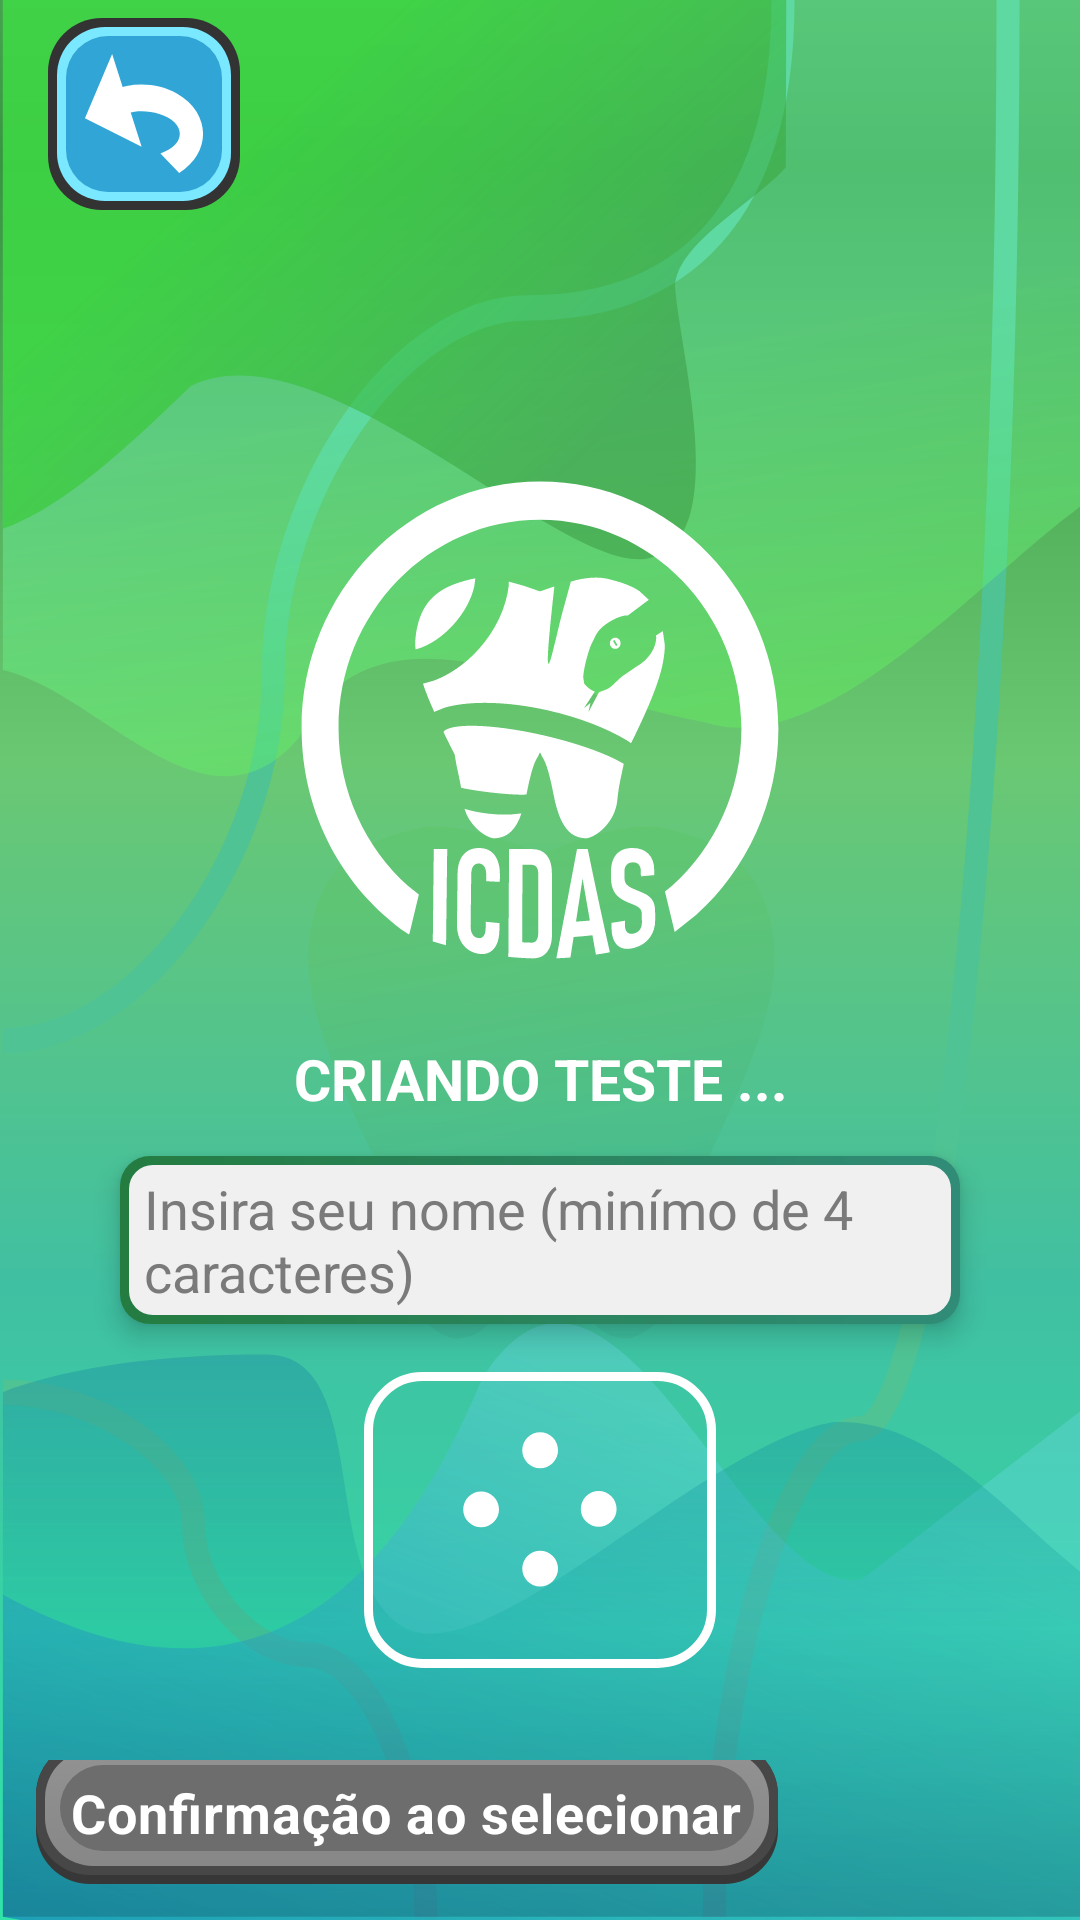

Here is an Android app screen rendered from its layout file. Give the layout XML and the strings, colors and styles it references.
<!-- AndroidManifest.xml: application theme Theme.ToothDecayStudyApp -->
<!-- res/layout/activity_splash.xml -->
<?xml version="1.0" encoding="utf-8"?>
<LinearLayout xmlns:android="http://schemas.android.com/apk/res/android"
    xmlns:app="http://schemas.android.com/apk/res-auto"
    xmlns:tools="http://schemas.android.com/tools"
    android:id="@+id/main"
    android:background="@drawable/back_default"
    android:layout_width="match_parent"
    android:layout_height="match_parent"
    android:orientation="vertical"
    android:weightSum="24"
    tools:context=".SplashActivity">

    <androidx.constraintlayout.widget.ConstraintLayout
        android:layout_width="match_parent"
        android:layout_height="0dp"
        android:layout_weight="3">

        <ImageView
            android:id="@+id/returnButton"
            android:layout_width="0dp"
            android:layout_height="0dp"
            android:layout_marginVertical="6dp"
            android:layout_marginStart="16dp"
            android:layout_marginTop="16dp"
            android:background="@drawable/return_button"
            android:padding="12dp"
            android:src="@drawable/return_icon"
            app:layout_constraintDimensionRatio="1:1"
            app:layout_constraintHeight_max="64dp"
            app:layout_constraintStart_toStartOf="parent"
            app:layout_constraintTop_toTopOf="parent" />


    </androidx.constraintlayout.widget.ConstraintLayout>

    <View
        android:layout_width="match_parent"
        android:layout_height="0dp"
        android:layout_weight="3"/>



    <ImageView
        android:layout_width="match_parent"
        android:layout_height="0dp"
        android:layout_weight="6"
        android:src="@drawable/icdas_icon"/>

    <View
        android:layout_width="match_parent"
        android:layout_height="0dp"
        android:layout_weight="1"/>

    <TextView
        android:id="@+id/text"
        android:layout_width="match_parent"
        android:layout_height="0dp"
        android:layout_marginHorizontal="40dp"
        android:text="CRIANDO TESTE ..."
        android:textAlignment="center"
        android:textColor="@color/white"
        android:textStyle="bold"
        android:layout_weight="1"
        android:clipChildren="true"
        android:autoSizeTextType="uniform"
        android:autoSizeMinTextSize="12sp"
        android:autoSizeMaxTextSize="34sp"
        android:autoSizeStepGranularity="1sp"
        />


    <androidx.constraintlayout.widget.ConstraintLayout
        android:layout_width="match_parent"
        android:layout_height="0dp"
        android:layout_weight="3">


        <EditText
            android:id="@+id/nameET"
            android:layout_width="0dp"
            android:layout_height="0dp"
            android:background="@drawable/edit_text_back"
            android:hint="Insira seu nome (minímo de 4 caracteres)"
            android:textColor="@color/black"
            android:paddingHorizontal="8dp"
            android:paddingVertical="4dp"
            android:layout_marginHorizontal="40dp"
            android:layout_marginVertical="12dp"
            android:elevation="5dp"
            android:maxLines="1"
            android:textColorHint="#7A7A7A"


            app:layout_constraintStart_toStartOf="parent"
            app:layout_constraintEnd_toEndOf="parent"
            app:layout_constraintTop_toTopOf="parent"
            app:layout_constraintBottom_toBottomOf="parent"
            app:layout_constraintHeight_max="60dp"

            android:autoSizeTextType="uniform"
            android:autoSizeMinTextSize="12sp"
            android:autoSizeMaxTextSize="20sp"
            android:autoSizeStepGranularity="1sp"
            />

    </androidx.constraintlayout.widget.ConstraintLayout>


    <LinearLayout
        android:layout_width="match_parent"
        android:layout_height="0dp"
        android:weightSum="3"
        android:orientation="horizontal"
        android:layout_weight="4">

        <View
            android:layout_width="0dp"
            android:layout_height="match_parent"
            android:layout_weight="1"/>

        <LinearLayout
            android:id="@+id/buttonStart"
            android:layout_width="0dp"
            android:layout_height="match_parent"
            android:layout_weight="1"
            android:background="@drawable/disabled_button"
            android:clickable="false"
            android:layout_margin="4dp"
            android:paddingTop="20dp"
            android:paddingBottom="27dp">

            <ImageView
                android:id="@+id/icon"
                android:layout_width="match_parent"
                android:layout_height="match_parent"
                android:src="@drawable/loading4p"/>

        </LinearLayout>


    </LinearLayout>

    <View
        android:layout_width="0dp"
        android:layout_height="0dp"
        android:layout_weight="1"/>

    <androidx.constraintlayout.widget.ConstraintLayout
        android:layout_width="match_parent"
        android:layout_height="0dp"
        android:layout_weight="2">

    <CheckBox

        android:id="@+id/confirmOnSelectCB"
        android:layout_width="wrap_content"
        android:layout_height="0dp"
        android:orientation="horizontal"
        android:button="@color/white"
        android:background="@drawable/checkbox_config"
        android:layout_marginHorizontal="12dp"
        android:layout_marginTop="16dp"
        android:layout_marginBottom="12dp"
        android:textStyle="bold"
        android:textSize="18sp"
        android:paddingHorizontal="12dp"
        android:gravity="center"
        android:textColor="@color/white"

        android:text="Confirmação ao selecionar"

        app:layout_constraintStart_toStartOf="parent"
        app:layout_constraintBottom_toBottomOf="parent"

        app:layout_constraintHeight_max="50dp"/>

    </androidx.constraintlayout.widget.ConstraintLayout>



</LinearLayout>
<!-- resources referenced by this layout -->
<resources>
  <color name="black">#FF000000</color>
  <color name="white">#FFFFFFFF</color>
  <!-- drawable checkbox_config (drawable) -->
  <?xml version="1.0" encoding="utf-8"?>
  <selector xmlns:android="http://schemas.android.com/apk/res/android">
      <item android:drawable="@drawable/green_card" android:state_checked="true"/>
      <item android:drawable="@drawable/unselected_card"/>
  </selector>
  <!-- drawable disabled_button (drawable) -->
  <?xml version="1.0" encoding="utf-8"?>
  <layer-list xmlns:android="http://schemas.android.com/apk/res/android">
      <item>
          <shape android:shape="rectangle">
              <corners android:radius="18dp" />
              <stroke android:width="3dp" android:color="@color/white" />
          </shape>
      </item>
  
  
  
  
  
  </layer-list>
  <!-- drawable edit_text_back (drawable) -->
  <?xml version="1.0" encoding="utf-8"?>
  <layer-list xmlns:android="http://schemas.android.com/apk/res/android">
  
  
      <item>
          <shape android:shape="rectangle">
              <corners android:radius="10dp" />
              <gradient android:startColor="#247C41"
                  android:endColor="#308C77"
                  android:angle="0"/>
          </shape>
      </item>
  
  
      <item
          android:bottom="3dp"
          android:left="3dp"
          android:right="3dp"
          android:top="3dp">
          <shape android:shape="rectangle">
              <corners android:radius="8dp" />
              <solid android:color="#F0F0F0"/>
          </shape>
      </item>
  </layer-list>
  <!-- drawable return_button (drawable) -->
  <?xml version="1.0" encoding="utf-8"?>
  <layer-list xmlns:android="http://schemas.android.com/apk/res/android">
      <item>
          <shape android:shape="rectangle">
              <corners android:radius="18dp" />
              <solid android:color="#333333"/>
          </shape>
      </item>
      <item
          android:bottom="3dp"
          android:left="3dp"
          android:right="3dp"
          android:top="3dp">
          <shape android:shape="rectangle">
              <corners android:radius="16dp"/>
              <solid android:color="#7AE8FF"/>
          </shape>
      </item>
  
  
      <item
          android:bottom="6dp"
          android:left="6dp"
          android:right="6dp"
          android:top="6dp">
          <shape android:shape="rectangle">
              <corners android:radius="14dp"/>
  
              <solid android:color="#32A5D7"/>
          </shape>
      </item>
  
  </layer-list>
  <!-- drawable return_icon (drawable) -->
  <vector xmlns:android="http://schemas.android.com/apk/res/android"
      android:width="32dp"
      android:height="32dp"
      android:viewportWidth="128"
      android:viewportHeight="111">
    <path
        android:pathData="M30.02,0 L41.23,30.55 45.58,29.56C63.87,26.38 83.61,28.79 99.47,36.66 135.3,54.43 136.34,91.26 101.53,110L81.53,91.96C109.65,83.84 108.95,63.05 80.3,55.42 72.11,53.24 62.81,52.57 53.91,53.43L49.85,54.07 61.46,85.71 1,59.37Z"
        android:fillColor="#FFFFFF"
        android:fillType="evenOdd"/>
  </vector>
  <style name="Theme.ToothDecayStudyApp" parent="Base.Theme.ToothDecayStudyApp" />
  <style name="Base.Theme.ToothDecayStudyApp" parent="Theme.Material3.DayNight.NoActionBar">
          
          
      </style>
</resources>
